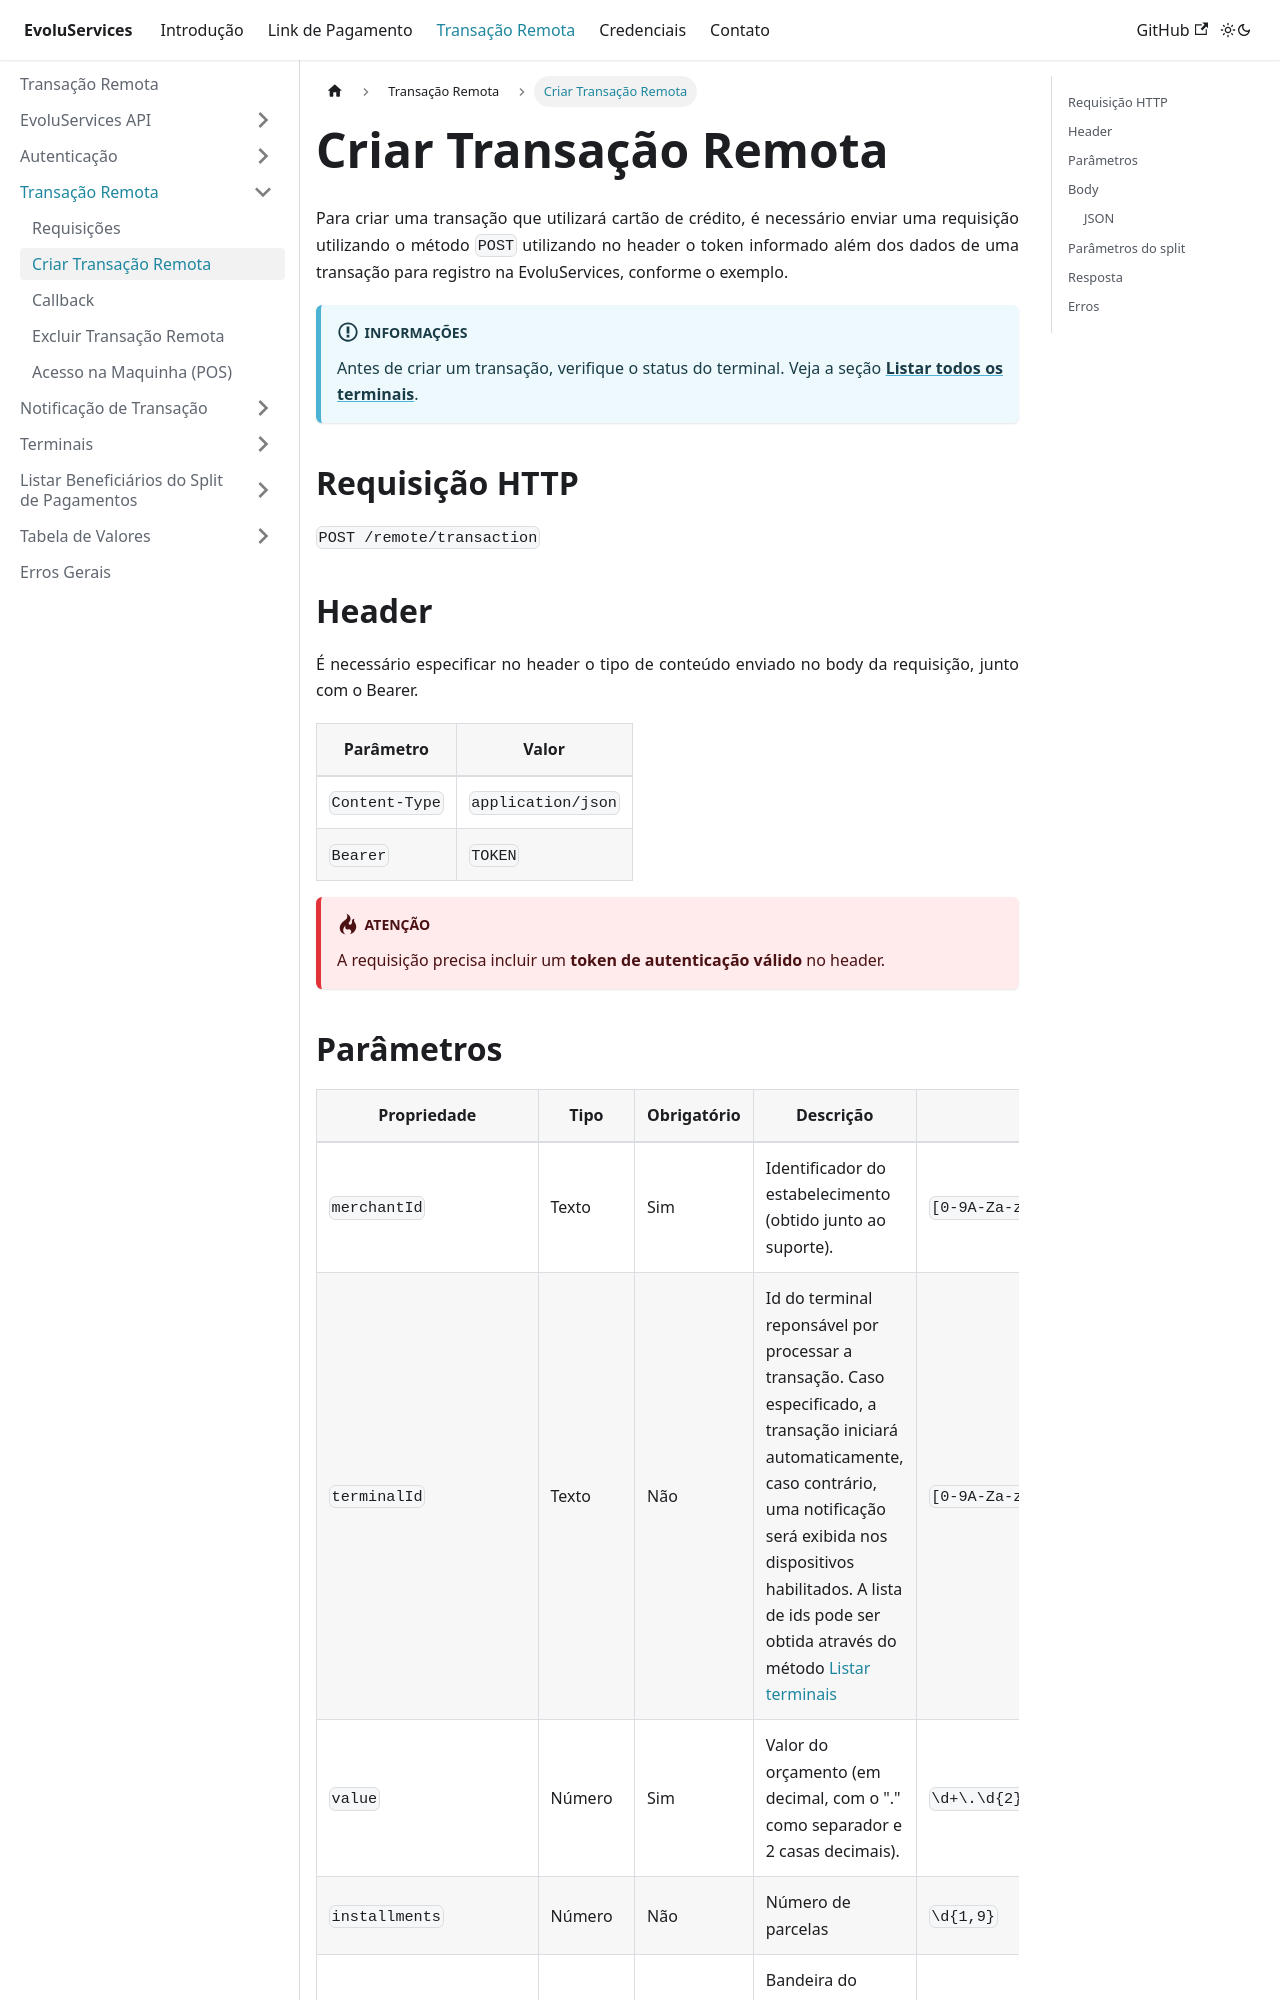

repository: EvoluServices/evoluservices-developer · page: docs/remote-transaction/create-remote-transaction/how-to-create-remote-transaction.html · generator: docusaurus

---
sidebar_position: 2
---

# Criar Transação Remota

Para criar uma transação que utilizará cartão de crédito, é necessário enviar uma requisição utilizando o método `POST` utilizando no header o token informado além dos dados de uma transação para registro na EvoluServices, conforme o exemplo.

:::info informações
Antes de criar um transação, verifique o status do terminal. Veja a seção **[Listar todos os terminais](../terminals/list-all-terminals)**.
:::

## Requisição HTTP

`POST /remote/transaction`

## Header

É necessário especificar no header o tipo de conteúdo enviado no body da requisição, junto com o Bearer.

| Parâmetro      | Valor              |
| -------------- | ------------------ |
| `Content-Type` | `application/json` |
| `Bearer`       | `TOKEN`            |

:::danger atenção
A requisição precisa incluir um <b>token de autenticação válido</b> no header.
:::
